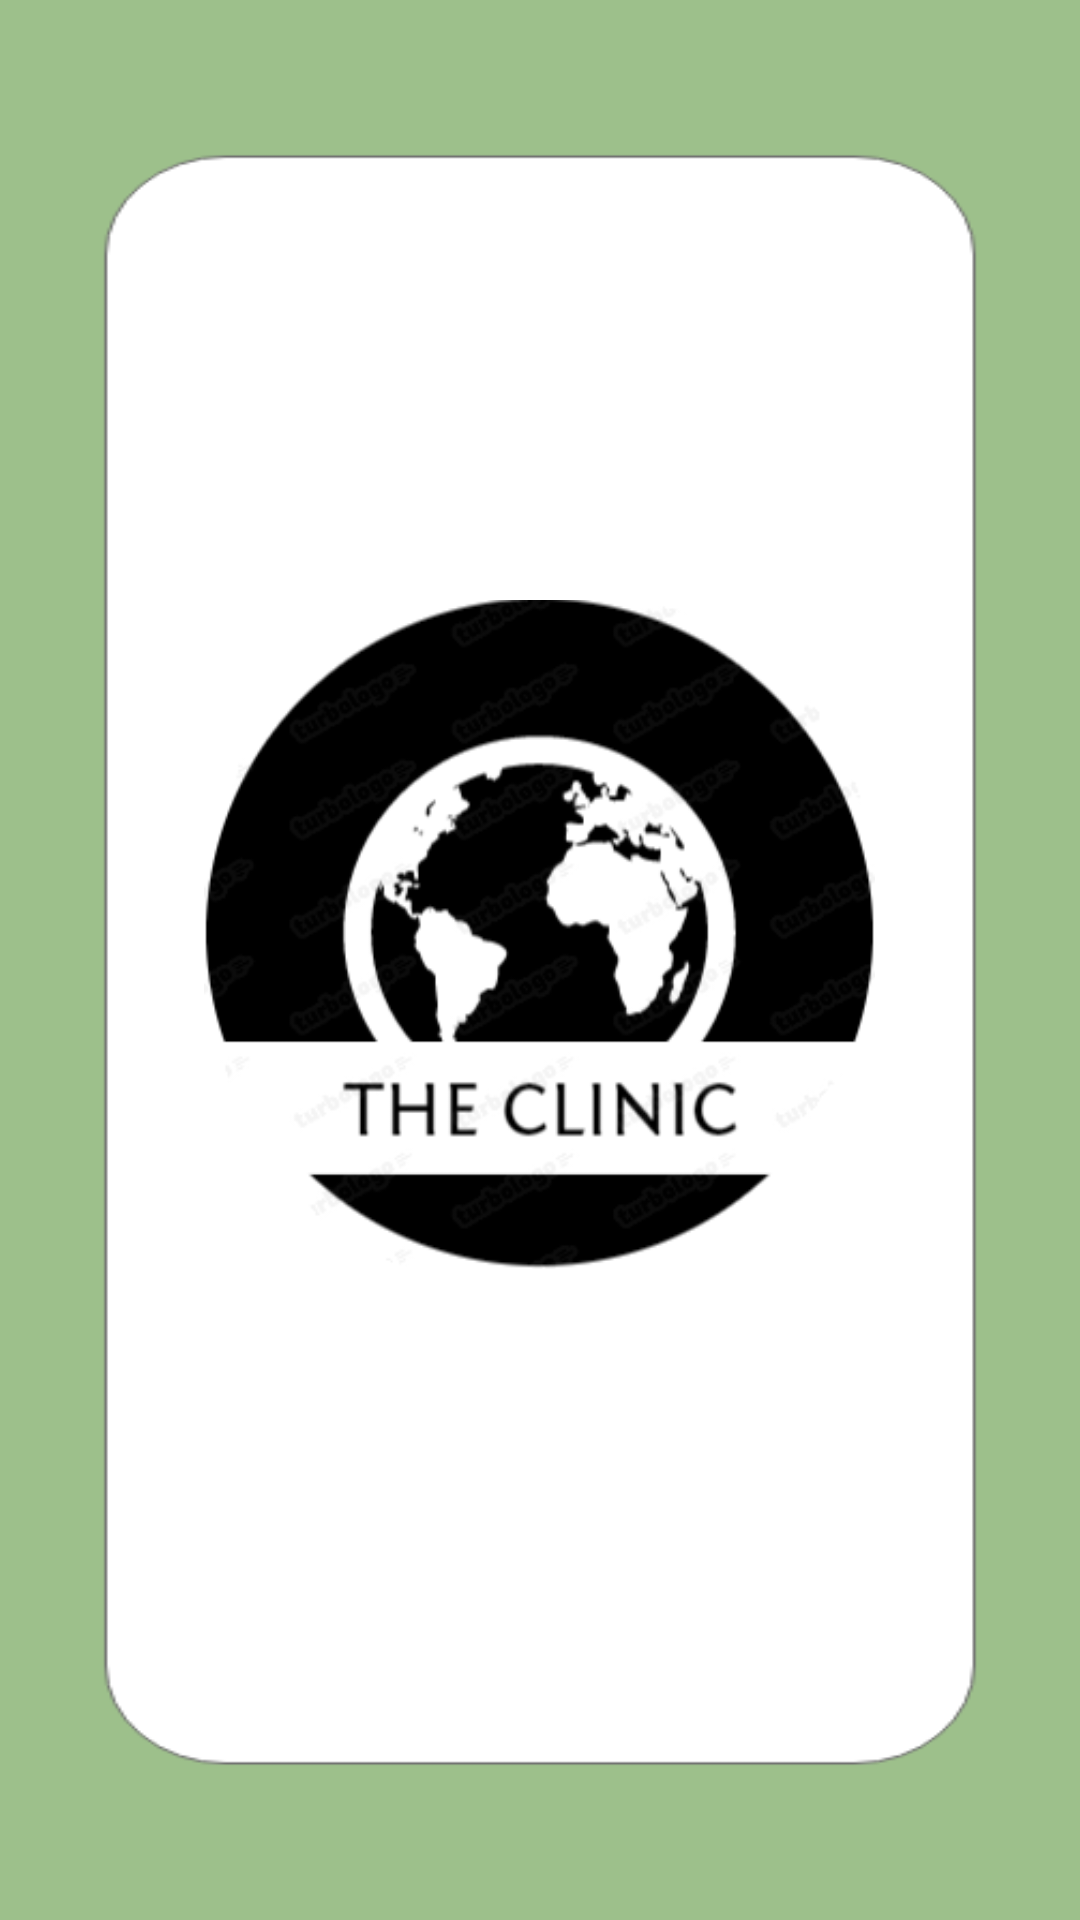

Android layout source for this screen:
<!-- AndroidManifest.xml: application theme Theme.AdminZonePark -->
<!-- res/layout/activity_splash.xml -->
<?xml version="1.0" encoding="utf-8"?>
<RelativeLayout xmlns:android="http://schemas.android.com/apk/res/android"
    xmlns:tools="http://schemas.android.com/tools"
    android:id="@+id/activity_splash_screen"
    android:background="@drawable/iphone_14_pro__1"
    android:layout_width="match_parent"
    android:layout_height="match_parent"
    android:paddingBottom="@dimen/activity_vertical_margin"
    android:paddingLeft="@dimen/activity_horizontal_margin"
    android:paddingRight="@dimen/activity_horizontal_margin"
    android:paddingTop="@dimen/activity_vertical_margin"
    >

    <ImageView
        android:id="@+id/header_icon"
        android:layout_width="249dp"
        android:layout_height="223dp"
        android:layout_alignParentTop="true"
        android:layout_centerHorizontal="true"
        android:layout_marginTop="50dp"
        android:src="@drawable/logo" />



</RelativeLayout>
<!-- resources referenced by this layout -->
<resources>
  <dimen name="activity_horizontal_margin">16dp</dimen>
  <dimen name="activity_vertical_margin">150dp</dimen>
  <!-- drawable iphone_14_pro__1: png bitmap (drawable, 13637 bytes) -->
  <!-- drawable logo: png bitmap (drawable, 32941 bytes) -->
  <style name="Theme.AdminZonePark" parent="Theme.MaterialComponents.Light.NoActionBar">
          
          <item name="colorPrimary">@color/purple_500</item>
          <item name="colorPrimaryVariant">@color/purple_700</item>
          <item name="colorOnPrimary">@color/white</item>
          
          <item name="colorSecondary">@color/teal_200</item>
          <item name="colorSecondaryVariant">@color/teal_700</item>
          <item name="colorOnSecondary">@color/black</item>
          
          <item name="android:statusBarColor" tools:targetApi="l">?attr/colorPrimaryVariant</item>
  
  
          
      </style>
  <color name="purple_500">#1A170B</color>
  <color name="purple_700">#FF018786</color>
  <color name="white">#FFFFFFFF</color>
  <color name="teal_200">#FF018786</color>
  <color name="teal_700">#FF018786</color>
  <color name="black">#FF000000</color>
</resources>
